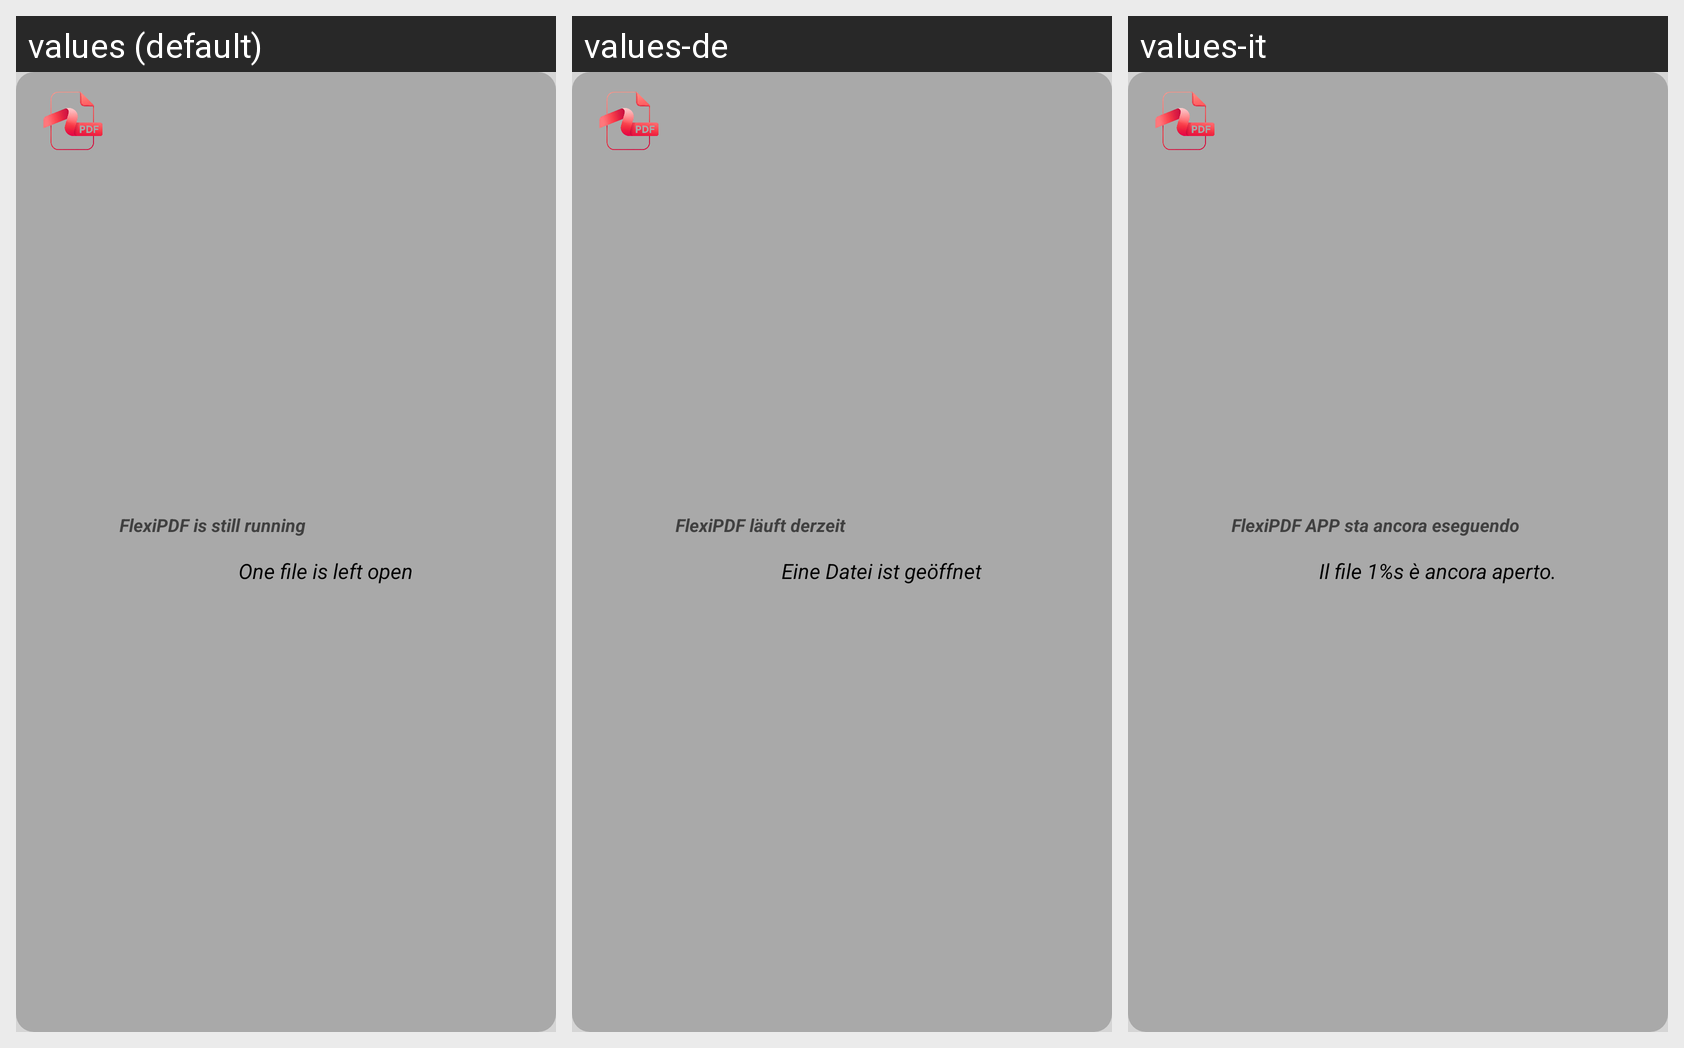

The Android screen above is rendered under several locales of the same app. Produce the string resources it draws, with the default and per-locale values.
Android screen res/layout/widget_zflip.xml rendered under 3 locales, left to right: values (default), values-de, values-it. Device: Nexus 5 (rendered at 1080×1920; each locale shown at half size, 540×960, under a caption strip naming it); theme Theme.FlexiPDF.
Strings drawn on this screen, with the default value and each locale's value (text and hints the layout hard-codes, and strings that could not be matched under every locale, appear in the picture but are not listed):

widget_title
  values: FlexiPDF is still running
  values-de: FlexiPDF läuft derzeit
  values-it: FlexiPDF APP sta ancora eseguendo

widget_message
  values: One file is left open
  values-de: Eine Datei ist geöffnet
  values-it: Il file 1%s è ancora aperto.
